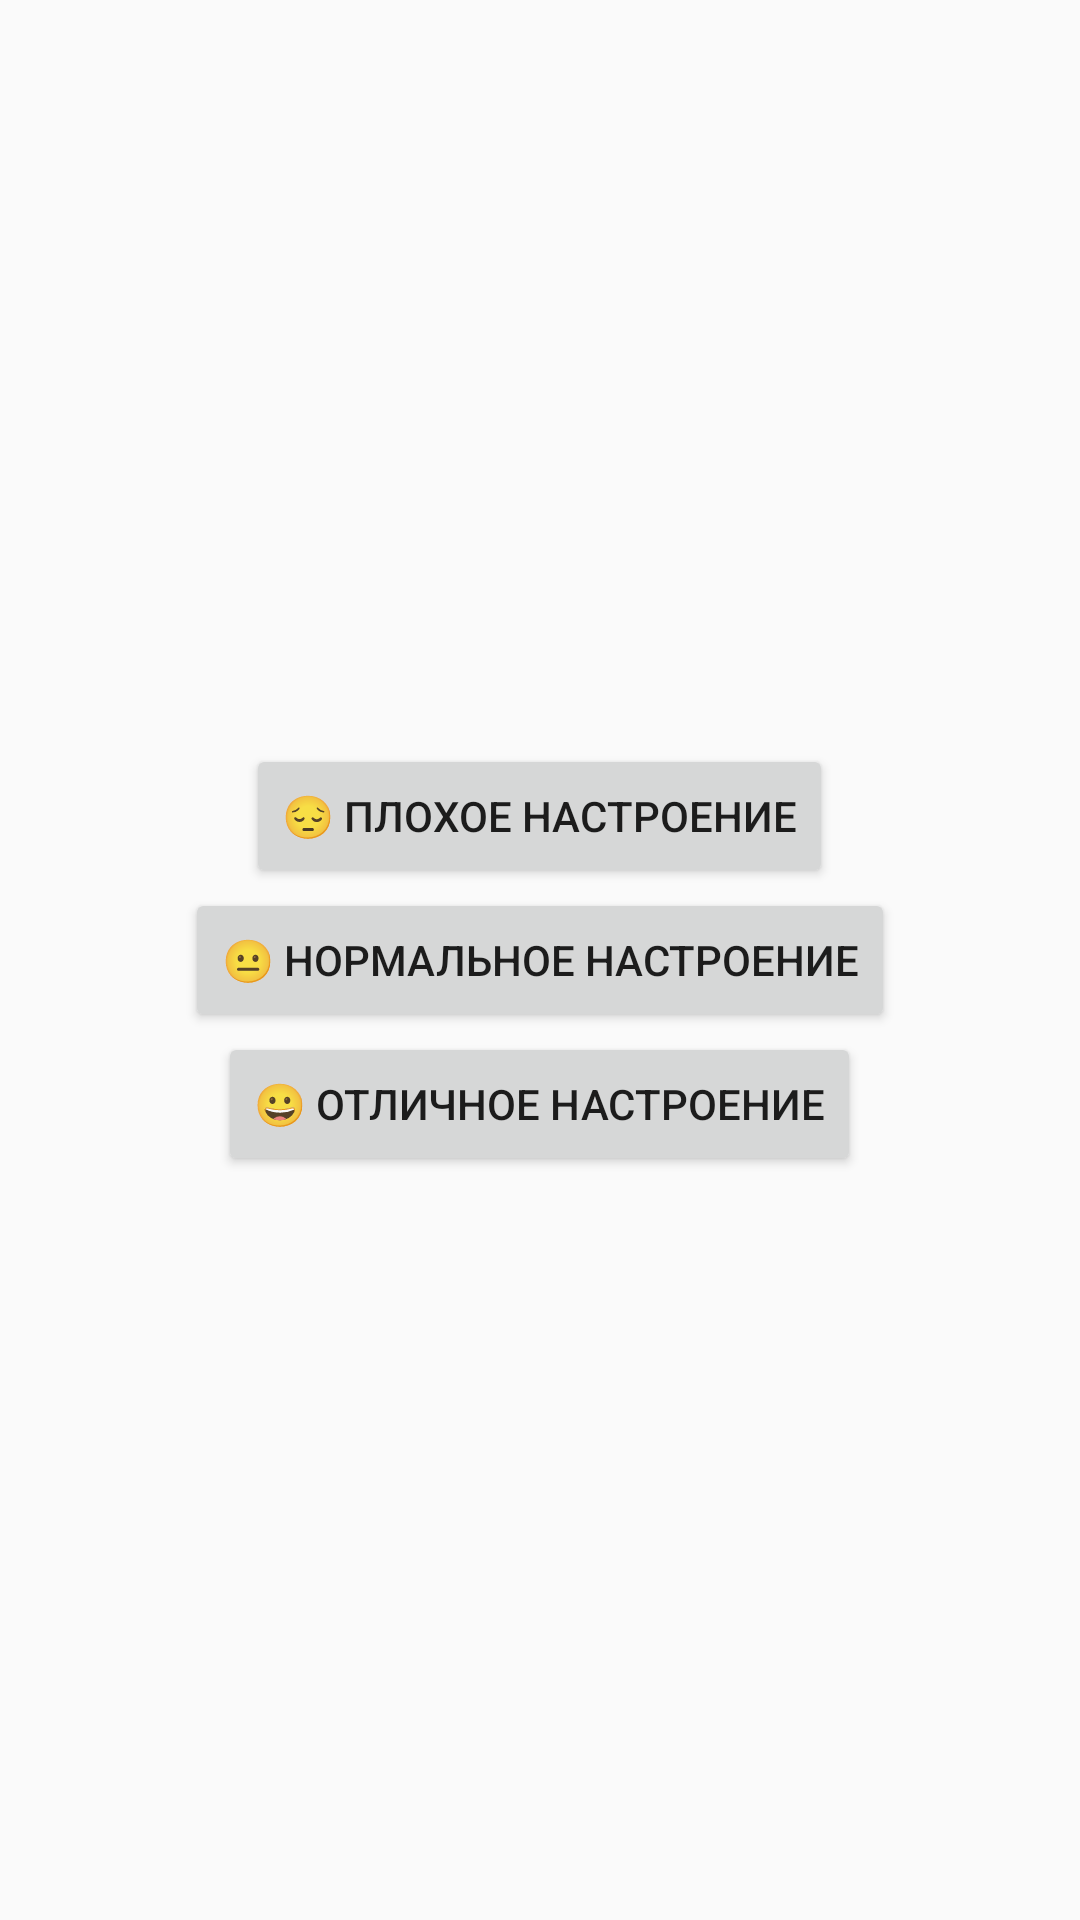

Produce the Android XML layout that renders to this screen, including the resource entries it uses.
<!-- AndroidManifest.xml: application theme Theme.MoodTrackerApp -->
<!-- res/layout/fragment_mood.xml -->
<?xml version="1.0" encoding="utf-8"?>
<androidx.constraintlayout.widget.ConstraintLayout xmlns:android="http://schemas.android.com/apk/res/android"
    android:layout_width="match_parent"
    android:layout_height="match_parent">
    <LinearLayout
        android:layout_width="match_parent"
        android:layout_height="match_parent"
        android:orientation="vertical"
        android:gravity="center">

        <Button
            android:id="@+id/btnBadMood"
            android:layout_width="wrap_content"
            android:layout_height="wrap_content"
            android:text="😔 Плохое настроение" />

        <Button
            android:id="@+id/btnNeutralMood"
            android:layout_width="wrap_content"
            android:layout_height="wrap_content"
            android:text="😐 Нормальное настроение" />

        <Button
            android:id="@+id/btnGreatMood"
            android:layout_width="wrap_content"
            android:layout_height="wrap_content"
            android:text="😀 Отличное настроение" />
    </LinearLayout>
</androidx.constraintlayout.widget.ConstraintLayout>
<!-- resources referenced by this layout -->
<resources>
  <style name="Theme.MoodTrackerApp" parent="Theme.AppCompat.Light.DarkActionBar">
          <item name="colorPrimary">@color/purple_500</item>
          <item name="colorPrimaryDark">@color/purple_700</item>
          <item name="colorAccent">@color/teal_200</item>
      </style>
  <!-- not gathered from this repository: default colours our renderer supplied (Android Studio template values) -->
  <color name="purple_500">#FF6200EE</color>
  <color name="purple_700">#FF3700B3</color>
  <color name="teal_200">#FF03DAC5</color>
</resources>
